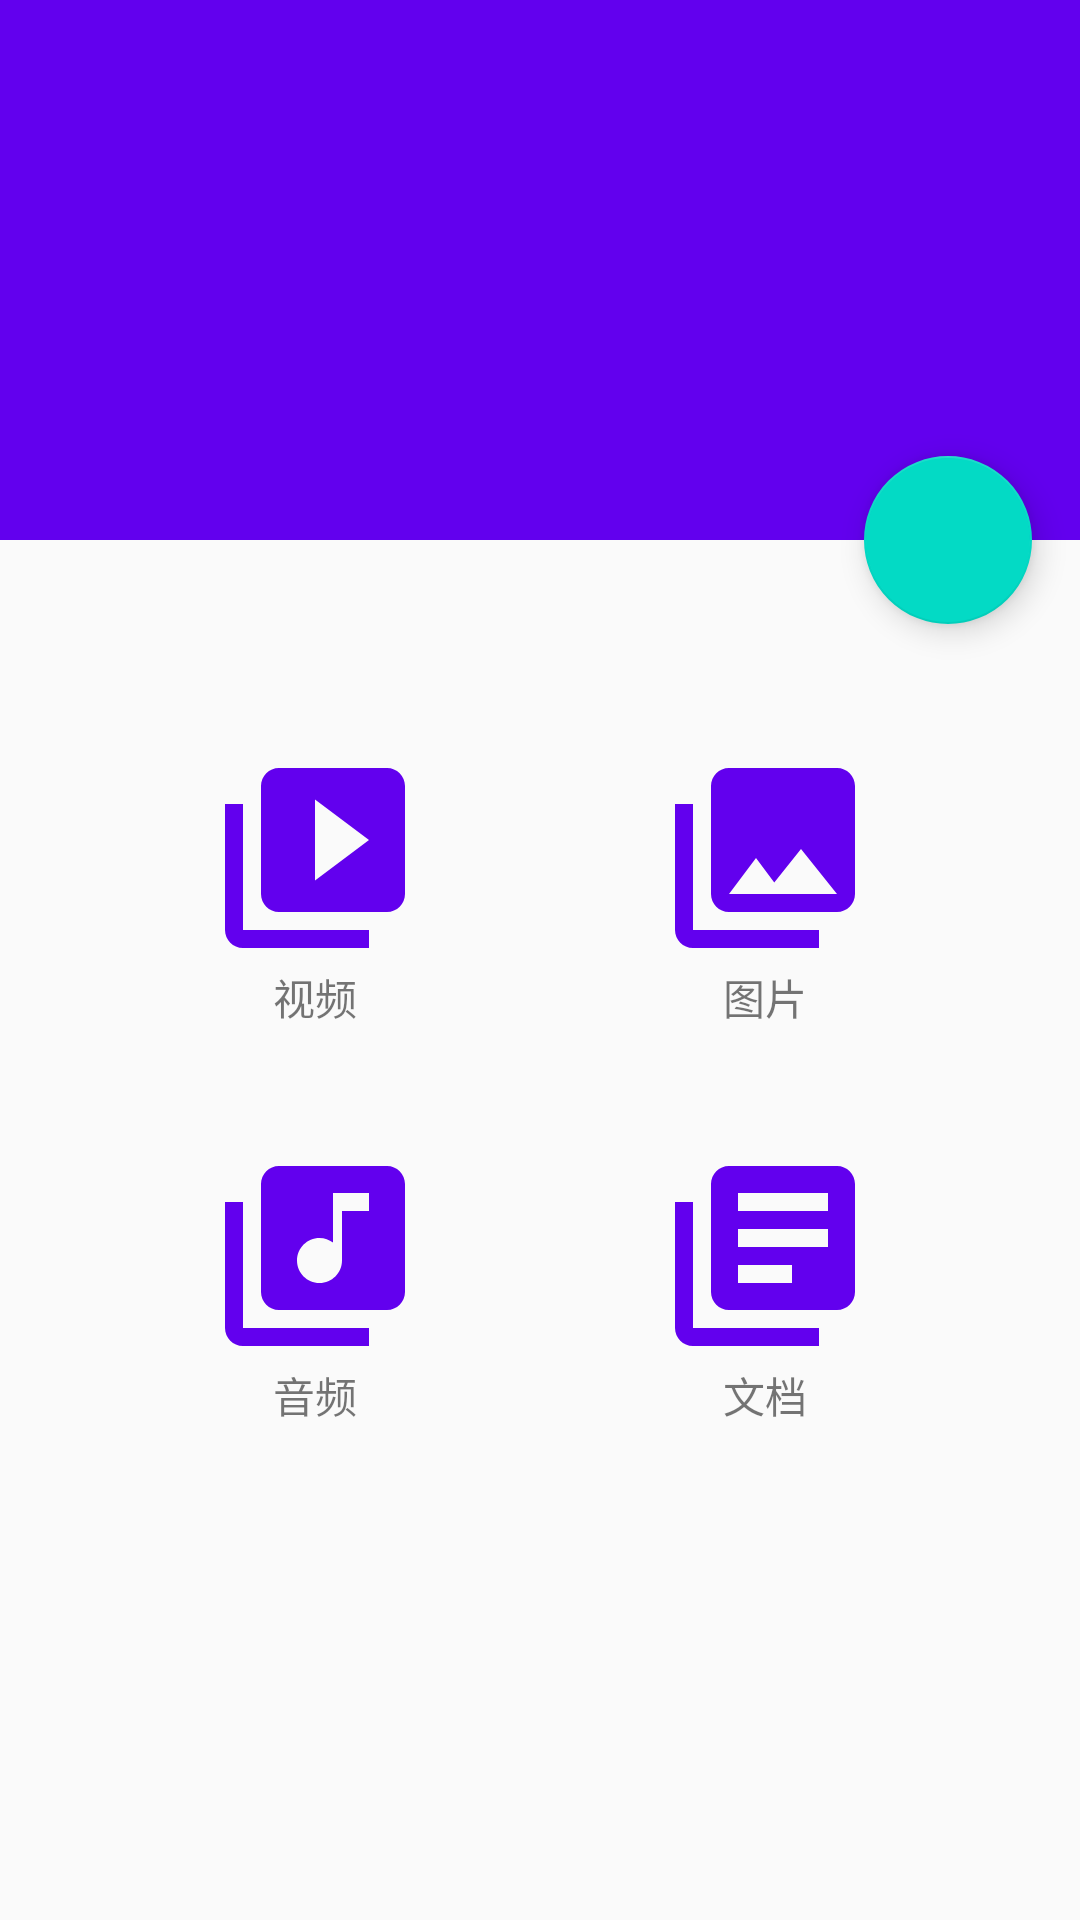

Produce the Android XML layout that renders to this screen, including the resource entries it uses.
<!-- AndroidManifest.xml: activity theme AppTheme.NoActionBar -->
<!-- res/layout/activity_main.xml -->
<?xml version="1.0" encoding="utf-8"?>
<androidx.coordinatorlayout.widget.CoordinatorLayout xmlns:android="http://schemas.android.com/apk/res/android"
    xmlns:app="http://schemas.android.com/apk/res-auto"
    xmlns:tools="http://schemas.android.com/tools"
    android:layout_width="match_parent"
    android:layout_height="match_parent"
    android:fitsSystemWindows="true"
    tools:context=".ui.main.MainActivity">

    <com.google.android.material.appbar.AppBarLayout
        android:id="@+id/app_bar"
        android:layout_width="match_parent"
        android:layout_height="@dimen/app_bar_height"
        android:fitsSystemWindows="true"
        android:theme="@style/AppTheme.AppBarOverlay">

        <com.google.android.material.appbar.CollapsingToolbarLayout
            android:id="@+id/toolbar_layout"
            android:layout_width="match_parent"
            android:layout_height="match_parent"
            android:fitsSystemWindows="true"
            app:contentScrim="?attr/colorPrimary"
            app:layout_scrollFlags="scroll|exitUntilCollapsed"
            app:toolbarId="@+id/toolbar">

            <androidx.appcompat.widget.Toolbar
                android:id="@+id/toolbar"
                android:layout_width="match_parent"
                android:layout_height="?attr/actionBarSize"
                app:layout_collapseMode="pin"
                app:popupTheme="@style/AppTheme.PopupOverlay" />

        </com.google.android.material.appbar.CollapsingToolbarLayout>
    </com.google.android.material.appbar.AppBarLayout>

    <include layout="@layout/content_main" />

    <com.google.android.material.floatingactionbutton.FloatingActionButton
        android:id="@+id/fab"
        android:layout_width="wrap_content"
        android:layout_height="wrap_content"
        android:layout_margin="@dimen/fab_margin"
        app:layout_anchor="@id/app_bar"
        app:layout_anchorGravity="bottom|end"
        app:srcCompat="@drawable/ic_add_white_48dp" />

</androidx.coordinatorlayout.widget.CoordinatorLayout>
<!-- res/layout/content_main.xml (included above) -->
<?xml version="1.0" encoding="utf-8"?>
<androidx.core.widget.NestedScrollView xmlns:android="http://schemas.android.com/apk/res/android"
    xmlns:app="http://schemas.android.com/apk/res-auto"
    xmlns:tools="http://schemas.android.com/tools"
    android:layout_width="match_parent"
    android:layout_height="match_parent"
    app:layout_behavior="@string/appbar_scrolling_view_behavior"
    tools:context=".ui.main.MainActivity"
    tools:showIn="@layout/activity_main">

    <GridLayout
        android:layout_width="match_parent"
        android:layout_height="wrap_content"
        android:layout_marginStart="10dp"
        android:layout_marginTop="50dp"
        android:layout_marginEnd="10dp"
        android:orientation="vertical">

        <LinearLayout
            android:layout_width="match_parent"
            android:layout_height="wrap_content"
            android:gravity="center_vertical"
            android:orientation="horizontal"
            android:padding="20dp">

            <TextView
                android:id="@+id/tvVideo"
                android:layout_width="0dp"
                android:layout_height="wrap_content"
                android:layout_weight="1"
                android:drawableTop="@drawable/ic_video_72dp"
                android:gravity="center"
                android:onClick="onClick"
                android:text="@string/video" />

            <TextView
                android:id="@+id/tvImage"
                android:layout_width="0dp"
                android:layout_height="wrap_content"
                android:layout_weight="1"
                android:drawableTop="@drawable/ic_photo_72dp"
                android:gravity="center"
                android:onClick="onClick"
                android:text="@string/image" />

        </LinearLayout>

        <LinearLayout
            android:layout_width="match_parent"
            android:layout_height="wrap_content"
            android:gravity="center_vertical"
            android:orientation="horizontal"
            android:padding="20dp">


            <TextView
                android:id="@+id/tvAudio"
                android:layout_width="0dp"
                android:layout_height="wrap_content"
                android:layout_weight="1"
                android:drawableTop="@drawable/ic_audio_72dp"
                android:gravity="center"
                android:onClick="onClick"
                android:text="@string/audio" />

            <TextView
                android:id="@+id/tvDocument"
                android:layout_width="0dp"
                android:layout_height="wrap_content"
                android:layout_weight="1"
                android:drawableTop="@drawable/ic_document_72dp"
                android:gravity="center"
                android:onClick="onClick"
                android:text="@string/document" />
        </LinearLayout>

    </GridLayout>

</androidx.core.widget.NestedScrollView>
<!-- resources referenced by this layout -->
<resources>
  <dimen name="app_bar_height">180dp</dimen>
  <dimen name="fab_margin">16dp</dimen>
  <!-- drawable ic_audio_72dp (drawable) -->
  <vector android:height="72dp" android:viewportHeight="24.0"
      android:viewportWidth="24.0" android:width="72dp" xmlns:android="http://schemas.android.com/apk/res/android">
      <path android:fillColor="@color/colorPrimary" android:pathData="M20,2L8,2c-1.1,0 -2,0.9 -2,2v12c0,1.1 0.9,2 2,2h12c1.1,0 2,-0.9 2,-2L22,4c0,-1.1 -0.9,-2 -2,-2zM18,7h-3v5.5c0,1.38 -1.12,2.5 -2.5,2.5S10,13.88 10,12.5s1.12,-2.5 2.5,-2.5c0.57,0 1.08,0.19 1.5,0.51L14,5h4v2zM4,6L2,6v14c0,1.1 0.9,2 2,2h14v-2L4,20L4,6z"/>
  </vector>
  <!-- drawable ic_document_72dp (drawable) -->
  <vector android:height="72dp" android:viewportHeight="24.0"
      android:viewportWidth="24.0" android:width="72dp" xmlns:android="http://schemas.android.com/apk/res/android">
      <path android:fillColor="@color/colorPrimary" android:pathData="M4,6L2,6v14c0,1.1 0.9,2 2,2h14v-2L4,20L4,6zM20,2L8,2c-1.1,0 -2,0.9 -2,2v12c0,1.1 0.9,2 2,2h12c1.1,0 2,-0.9 2,-2L22,4c0,-1.1 -0.9,-2 -2,-2zM19,11L9,11L9,9h10v2zM15,15L9,15v-2h6v2zM19,7L9,7L9,5h10v2z"/>
  </vector>
  <!-- drawable ic_photo_72dp (drawable) -->
  <vector android:height="72dp" android:viewportHeight="24.0"
      android:viewportWidth="24.0" android:width="72dp" xmlns:android="http://schemas.android.com/apk/res/android">
      <path android:fillColor="@color/colorPrimary" android:pathData="M22,16L22,4c0,-1.1 -0.9,-2 -2,-2L8,2c-1.1,0 -2,0.9 -2,2v12c0,1.1 0.9,2 2,2h12c1.1,0 2,-0.9 2,-2zM11,12l2.03,2.71L16,11l4,5L8,16l3,-4zM2,6v14c0,1.1 0.9,2 2,2h14v-2L4,20L4,6L2,6z"/>
  </vector>
  <!-- drawable ic_video_72dp (drawable) -->
  <vector android:height="72dp" android:viewportHeight="24.0"
      android:viewportWidth="24.0" android:width="72dp" xmlns:android="http://schemas.android.com/apk/res/android">
      <path android:fillColor="@color/colorPrimary" android:pathData="M4,6L2,6v14c0,1.1 0.9,2 2,2h14v-2L4,20L4,6zM20,2L8,2c-1.1,0 -2,0.9 -2,2v12c0,1.1 0.9,2 2,2h12c1.1,0 2,-0.9 2,-2L22,4c0,-1.1 -0.9,-2 -2,-2zM12,14.5v-9l6,4.5 -6,4.5z"/>
  </vector>
  <string name="audio">音频</string>
  <string name="document">文档</string>
  <string name="image">图片</string>
  <string name="video">视频</string>
  <style name="AppTheme.AppBarOverlay" parent="ThemeOverlay.AppCompat.Dark.ActionBar" />
  <style name="AppTheme.PopupOverlay" parent="ThemeOverlay.AppCompat.Light" />
  <style name="AppTheme.NoActionBar">
          <item name="windowActionBar">false</item>
          <item name="windowNoTitle">true</item>
      </style>
  <!-- not gathered from this repository: default colours our renderer supplied (Android Studio template values) -->
  <color name="colorPrimary">#FF6200EE</color>
</resources>
